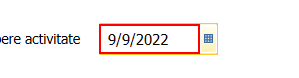
Task: Revisal project for registering comapny and it's employees.
Workflow: Revisal_AddEmployeeFourthToSixthPage

Step 1: type "[in_CurrentEmployee(in_Config("nameOfColumnContainingContractNumberOfEmployee").ToString).ToString]" in window 'ReviSal*' (teamnet.revisal.ui.exe)

Step 2: type "[in_CurrentEmployee(in_Config("nameOfColumnContainingActivityStartDateOfEmployee").ToString).ToString]" into the editable text in window 'ReviSal*' (teamnet.revisal.ui.exe) (same screen as step 1)

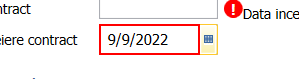
Step 3: type "[in_CurrentEmployee(in_Config("nameOfColumnContainingContractEndingDateOfEmployee").ToString).ToString]" in window 'ReviSal*' (teamnet.revisal.ui.exe)

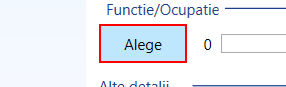
Step 4: click in window 'ReviSal*' (teamnet.revisal.ui.exe)

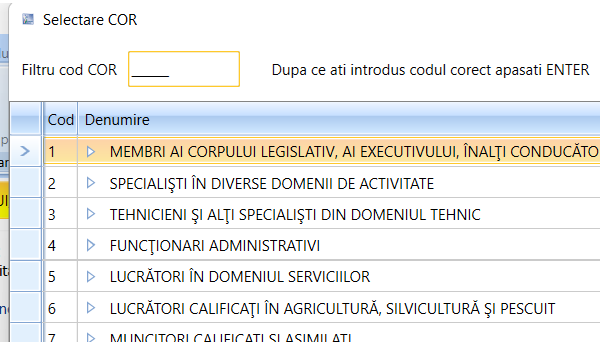
Step 5: Attach pop-up window to select function of employee on the element in window 'Selectare COR' (teamnet.revisal.ui.exe)

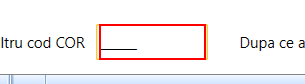
Step 6: type "[in_CurrentEmployee(in_Config("nameOfColumnContainingCORcodeOfEmployee").ToString).ToString]"

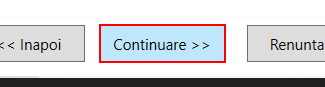
Step 7: click in window 'ReviSal*' (teamnet.revisal.ui.exe)

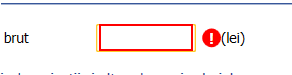
Step 8: type "[in_CurrentEmployee(in_Config("nameOfColumnContainingGrossSalaryOfEmployee").ToString).ToString]" in window 'ReviSal*' (teamnet.revisal.ui.exe)

Step 9: click in window 'ReviSal*' (teamnet.revisal.ui.exe) (same screen as step 7)

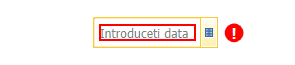
Step 10: type "[in_CurrentEmployee(in_Config("nameOfColumnContainingEfectsDateOfEmployee").ToString).ToString]" in window 'ReviSal*' (teamnet.revisal.ui.exe)

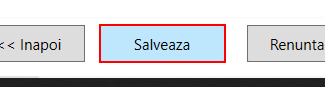
Step 11: click in window 'ReviSal*' (teamnet.revisal.ui.exe)
